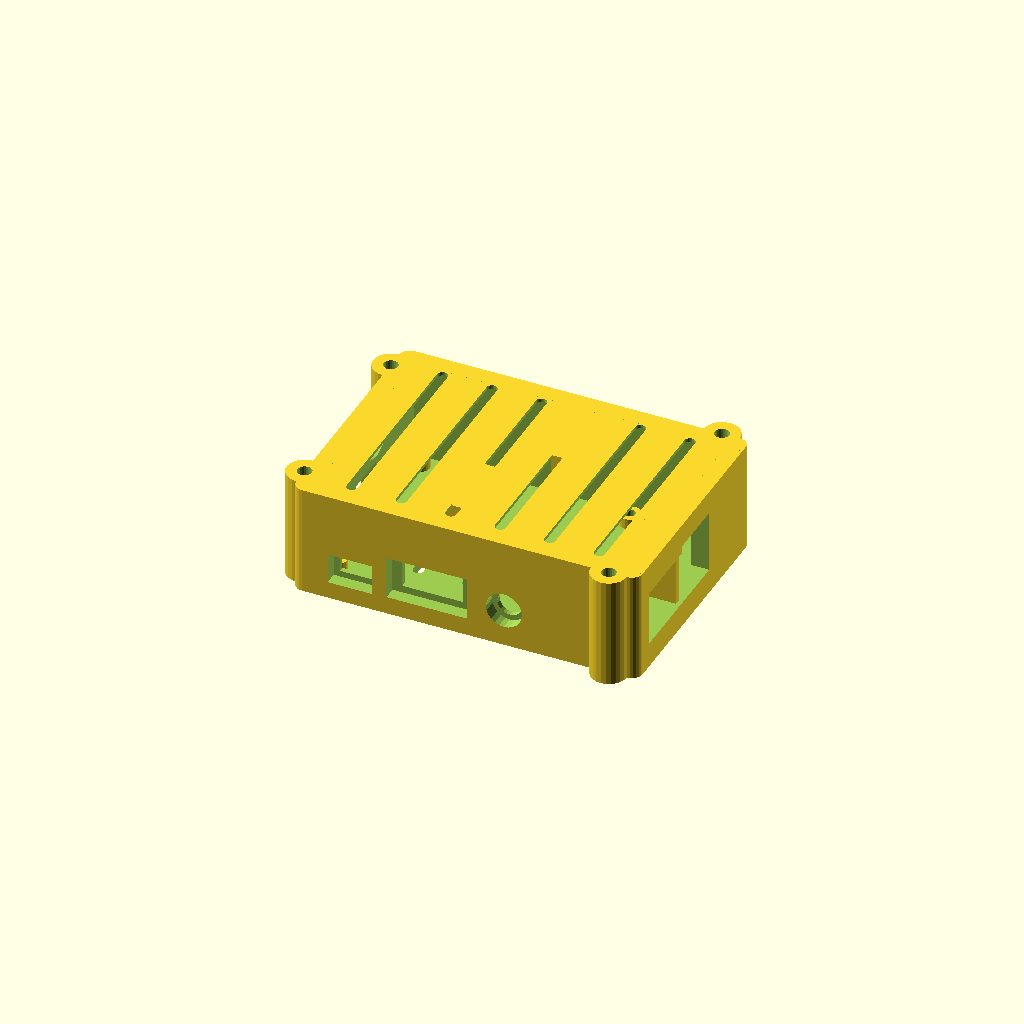
Cell 1 — every parameter at its default value.
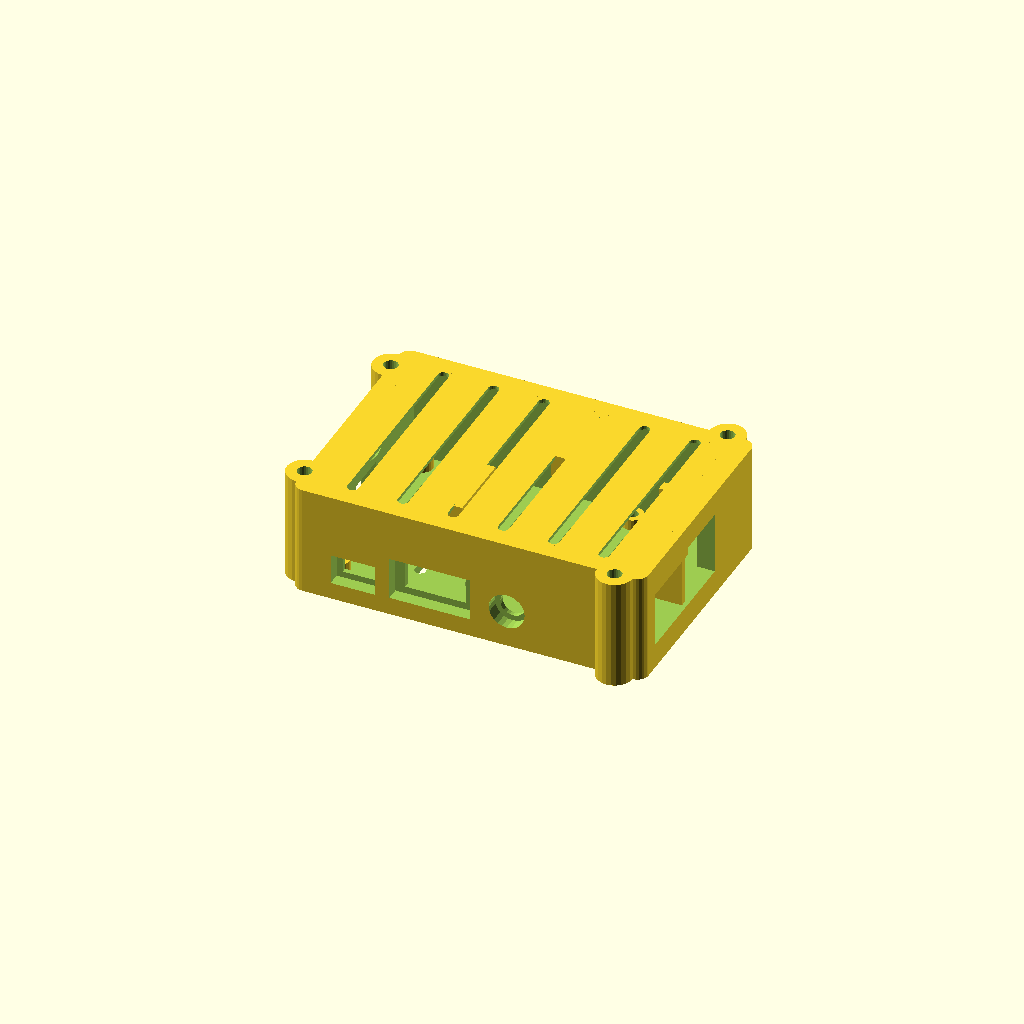
Cell 2 — gnBoardMarginW set to 1.6, the other parameters unchanged.
All cells are drawn from one camera (rotation 55°, 0°, 25°, orthographic, colour scheme Cornfield), so only the parameter changes between them.
The OpenSCAD source (packapaw_core.scad):
///////////////////////////////////////////////////////////////////////////////
//
// Core definitions and geometries of the Pack-A-PAW
//
// $Id: packapaw_core.scad 3428 2015-12-02 18:09:21Z rollingcircle $
// $URL: https://rollingcircle.unfuddle.com/svn/rollingcircle_apps/RepRap/Raspberry_Pi_B+/packapaw/packapaw_core.scad $
//
// See https://grabcad.com/library/raspberry-pi-model-b-2
//

//
// The margin between enclosure and Pi board - adjust for specific printers
//
gnBoardMarginW      = 0.8;
gnBoardMarginH      = 0.8;


gnPiBoardW          = 85.0;
gnPiBoardH          = 56.0;

gnFloorT            = 3.0;
gnWallT             = 5.0;
gnCornerR           = 3.0;

gnPiBoardX          = gnWallT + gnBoardMarginW;
gnPiBoardY          = gnWallT + gnBoardMarginH;

//
// Tolerances
//
gnMargin            = 0.1;
gnMargin2           = gnMargin * 2.0;

//
// DVB unit
//
// http://www.ebay.co.uk/itm/Digital-Freeview-USB-DVB-T-HDTV-TV-Dongle-Tuner-Recorder-Receiver-Laptop-PC-Uk-/271430040547?hash=item3f327dbbe3:g:PC0AAOSwNSxVBnvz
//
gnDvbVoidR          = 12.0 / 2.0;  // Measured
gnDvbVoidY          = 20.0;
gnDvbVoidZ          = 23.0;
gnDvbClampX         = 36.0;
gnDvbClampH         = 20.0;
gnDvbClampW         = 7.0;
gnDvbClampD         = 8.0;
gnDvbClampVoidH     = 12.55;
gnDvbClampVoidW     = gnDvbClampW + gnMargin2;
gnDvbClampVoidD     = 3.0;




//
// Standoffs
//
gnStandoffD         = 3.0;
gnStandoffOuterR    = 3.0;
gnStandoffInnerR    = 1.5;
gnStandoffX_1       = gnPiBoardX + 2.5; // Adjusted
gnStandoffY_1       = gnPiBoardY + 3.5;
gnStandoffX_2       = gnPiBoardX + 2.5;
gnStandoffY_2       = gnPiBoardY + 3.5 + 49.5;
gnStandoffX_3       = gnPiBoardX + 3.5 + 58.0;
gnStandoffY_3       = gnPiBoardY + 3.5 + 49.0;
gnStandoffX_4       = gnPiBoardX + 3.5 + 58.0;
gnStandoffY_4       = gnPiBoardY + 3.5;

gnPiBoardZ          = gnFloorT + gnStandoffD;

gnTopD              = 25; //10.56 + gnPiBoardZ; // Base of board to flat upper edge of USB

gnInnerVoidT        = 1.5;

//
// LED void
//
gnLedVoidCentreY    = 46.50; // Pi-relative
gnLedVoidH          = 4.0;
gnLedVoidD          = 4.0;
gnLedVoidZ          = gnFloorT + gnStandoffD;

//
// SD card void
//
gnSDVoidCentreY     = 28.0;  // Pi-relative
gnSDVoidH_O         = 16.0;
gnSDVoidD_O         = 16.0;
gnSDVoidD_I         = 12.0;
gnSDVoidH_I         = 12.0;
gnSDVoidCentreZ     = gnFloorT + (gnSDVoidD_O / 2.0) - 2.0;

//
// USB power void
//
gnPwrVoidCentreX    = 10.6; // Pi-relative
gnPwrVoidCentreZ    = 3.0;  // Pi-relative
gnPwrVoidW_O        = 12.5;
gnPwrVoidD_O        = 8.5;
gnPwrVoidW_I        = 9.0;
gnPwrVoidD_I        = 5.0;

//
// HDMI void
//
gnHdmiVoidCentreX   = 32.0; // Pi-relative
gnHdmiVoidCentreZ   = 5.0;  // Pi-relative
gnHdmiVoidW_O       = 22.5;
gnHdmiVoidD_O       = 12.0;
gnHdmiVoidW_I       = 17.0;
gnHdmiVoidD_I       = 8.0;

//
// Composite void
//
gnCompVoidCentreX   = 53.5; // Pi-relative
gnCompVoidCentreZ   = 4.5;  // Pi-relative
gnCompVoidR_O       = 5.0;
gnCompVoidR_I       = 3.5;

//
// Base vents
//
gnBaseVentW         = 3.0;
lnBaseVentH         = gnPiBoardH / 2.0;
gnBaseVentCount     = 6;

//
// Mid level
//
gnMidLevelD         = 1.0;
gnMidVentW          = 3.0;
gnMidVentH          = gnPiBoardH / 2.0;
gnMidVentCount      = 6;

gnCylFunc           = 24;

//
// Overall dimensions
//
gnCoreW             = gnPiBoardW + (2 * gnBoardMarginW) + (2 * gnWallT);
gnCoreH             = gnPiBoardH + (2 * gnBoardMarginH) + (2 * gnWallT);
gnCoreD             = gnFloorT + gnStandoffD + gnTopD;

//
// Slices
//
gbBaseSliceZ            = 14.99;
gnLowerMidSliceZ        = gnFloorT + gnStandoffD + gnTopD;



//
// Ethernet void
//
gnEthVoidCentreY    = 12.5; // Pi-relative
gnEthVoidCentreZ    = 8.7;   // Pi-relative
gnEthVoidH          = 22.5;
gnEthVoidD          = 15.4;

//
// USB voids
//
gnUsb1VoidCentreY   = 29.0; // Pi-relative
gnUsb2VoidCentreY   = 47.0; // Pi-relative
gnUsbVoidCentreZ    = 9.75; // Pi-relative
gnUsbVoidH          = 16.0;
gnUsbVoidD          = 17.5;

gbUsb2Void          = false;

//
// USB pillars
//
gnUsb1PillarY       = 24.0;
gnUsb2PillarY       = 41.5;
gnUsbPillarWa       = 10.0;
gnUsbPillarWb       = gnCoreW;
gnUsbPillarH        = 1.8;
gnUsbPillarZ        = gnFloorT + gnStandoffD + 3.0;

// 
// Bolt Pillars
//
gnBoltPillarInnerR  = 2.0;
gnBoltPillarOuterR  = 5.0;
gnBoltPillarTaperZ1 = 2.0;
gnBoltPillarTaperZ2 = 10.0;
gnBoltPillarInset   = gnCornerR + gnBoltPillarOuterR; 


// ARF Antenna void
gnArfVoidInnerR     = 3.3;
gnArfVoidOuterR     = 6.5;
gnArfVoidY          = 40.0;
gnArfVoidZ          = 23.0;

//
// GPS unit
//
// http://www.ebay.co.uk/itm/USB-GPS-Receiver-VK-172-Ublox7-Fast-10Hz-GPS-Glonass-RasPi-Win-7-8-CE-Linux-/252080341676?hash=item3ab128c2ac:g:foMAAOSwd0BV6Y6t
//
gnGpsClampX         = 53.5; // 54.3
gnGpsClampMidY      = 51.7;
gnGpsClampH         = 22.0;
gnGpsClampW         = 7.0;
gnGpsClampD         = 6.5;
gnGpsClampVoidH     = 12.45;
gnGpsClampVoidW     = gnGpsClampW + gnMargin2;
gnGpsClampVoidD     = 4.0;
gnGpsClampLipW      = 3.0;
gnGpsClampLipH      = 21.0;
gnGpsClampLipD      = 4.5;
gnGpsClampLipX      = 89.0;
gnGpsClampLipY      = 41.85;
gnGpsClampLipZ      = gnLowerMidSliceZ - gnGpsClampLipD;
gnGpsClampEdgeW     = 10.0;
gnGpsClampEdgeH     = 3.0;
gnGpsClampEdgeD     = 6.0;
gnGpsClampEdgeX     = 84.4;
gnGpsClampEdgeY     = 38.85;
gnGpsClampEdgeZ     = gnLowerMidSliceZ - gnGpsClampEdgeD;





///////////////////////////////////////////////////////////////////////////////



//
// Dvb Clamp
//
module papDvbClamp()
{
  //#
  translate( [ gnDvbClampX
             , gnDvbVoidY - (gnDvbClampH / 2.0)
             , gnLowerMidSliceZ - gnDvbClampD
             ]
           )
  {
    difference()
    {
      cube( [ gnDvbClampW
            , gnDvbClampH
            , gnDvbClampD
            ]
          );
      
      translate( [ -gnMargin
                 , (gnDvbClampH - gnDvbClampVoidH) / 2.0
                 , -gnMargin
                 ]
               )
      {    
        cube( [ gnDvbClampVoidW
              , gnDvbClampVoidH
              , gnDvbClampVoidD
              ]
            );
      }
    }
  }
}

//
// Gps Clamp
//
module papGpsClamp()
{
  //#
  union()
  {
    translate( [ gnGpsClampX
               , gnGpsClampMidY - (gnGpsClampH / 2.0)
               , gnLowerMidSliceZ - gnGpsClampD
               ]
             )
    {
      difference()
      {
        cube( [ gnGpsClampW
              , gnGpsClampH
              , gnGpsClampD
              ]
            );
        
        translate( [ -gnMargin
                   , (gnGpsClampH - gnGpsClampVoidH) / 2.0
                   , -gnMargin
                   ]
                 )
        {    
          cube( [ gnGpsClampVoidW
                , gnGpsClampVoidH
                , gnGpsClampVoidD
                ]
              );
        }
      }
    }
    
    //
    //
    // Lip and edge    
    //#
    translate( [ gnGpsClampLipX
               , gnGpsClampLipY
               , gnGpsClampLipZ
               ]
             )
    {
      cube( [ gnGpsClampLipW
            , gnGpsClampLipH
            , gnGpsClampLipD
            ]
          ); 
    }
    
    //#
    translate( [ gnGpsClampEdgeX
               , gnGpsClampEdgeY
               , gnGpsClampEdgeZ
               ]
             )
    {
      cube( [ gnGpsClampEdgeW
            , gnGpsClampEdgeH
            , gnGpsClampEdgeD
            ]
          ); 
    }
  }
}

//
// Dvb void
//
module papDvbVoid()
{
  translate( [ -gnMargin
             , gnDvbVoidY
             , gnDvbVoidZ
             ]    
           )
  {
    rotate( [ 0.0
            , 90.0
            , 0.0
            ]
          )
    {
      //#
      cylinder( r   = gnDvbVoidR
              , h   = gnWallT + gnMargin2
              , $fn = gnCylFunc
              );       
    }
  }
}

//
// Arf void
//
module papArfVoid()
{
  translate( [ -gnMargin
             , gnArfVoidY
             , gnArfVoidZ
             ]    
           )
  {
    rotate( [ 0.0
            , 90.0
            , 0.0
            ]
          )
    {
      //#
      union()
      {
        cylinder( r   = gnArfVoidInnerR
                , h   = gnWallT + gnMargin2
                , $fn = gnCylFunc
                );
        
        translate( [ 0.0
                   , 0.0
                   , 1.5
                   ]
                 )
        {       
          cylinder( r   = gnArfVoidOuterR
                  , h   = gnWallT + gnMargin2 - 1.5
                  , $fn = gnCylFunc
                  );
                  
        }      
      } 
    }
  
  }
}

//
// Bolt pillar
//
module papBoltPillar(anX, anY)
{
  translate( [ anX
             , anY
             , 0
             ]
           )
  {
    cylinder( r = gnBoltPillarOuterR
            , h = gnCoreD
            , $fn = gnCylFunc
            );
  }  
}

//
// Bolt pillar void
//
module papBoltPillarVoid(anX, anY)
{
  
  //gnBoltPillarTaperZ1 = 2.0;
  //gnBoltPillarTaperZ2 = 10.0;
  //#
  union()
  {
    translate( [ anX
               , anY
               , gnBoltPillarTaperZ1
               ]
             )
    {
      cylinder( r1  = 0.0
              , r2  = gnBoltPillarInnerR
              , h   = gnBoltPillarTaperZ2 - gnBoltPillarTaperZ1 // gnCoreD + gnMargin2
              , $fn = gnCylFunc
              );
    }
    
    translate( [ anX
               , anY
               , gnBoltPillarTaperZ2 - gnMargin
               ]
             )
    {
      cylinder( r = gnBoltPillarInnerR
              , h = gnCoreD + gnMargin2
              , $fn = gnCylFunc
              );
    }
  
  } 
}

//
// USB void
//
module papUsbVoid(anCentreY)
{
  translate( [ gnPiBoardX + gnPiBoardW + gnBoardMarginW - gnMargin
             , gnPiBoardY + anCentreY - (gnUsbVoidH / 2.0)
             , gnPiBoardZ + gnUsbVoidCentreZ - ( gnUsbVoidD / 2.0)
             ]
           )
  {
    cube( [ gnWallT + gnMargin2
          , gnUsbVoidH
          , gnUsbVoidD
          ]
        );
  }  
}

//
// USB side pillar
//
module papUsbPillar(anY)
{
  union()
  {
    translate( [ gnCoreW - gnUsbPillarWa
               , anY - (gnUsbPillarH / 2.0)
               , gnUsbPillarZ
               ]
             )
    {
      cube( [ gnUsbPillarWa
            , gnUsbPillarH
            , gnLowerMidSliceZ - gnUsbPillarZ 
            ]  
          );
    }      
  }
}


//
// Ethernet void
//
module papEthVoid()
{
    translate( [ gnPiBoardX + gnPiBoardW + gnBoardMarginW - gnMargin
               , gnPiBoardY + gnEthVoidCentreY - (gnEthVoidH / 2.0)
               , gnPiBoardZ + gnEthVoidCentreZ - ( gnEthVoidD / 2.0)
               ]
             )
    {
      cube( [ gnWallT + gnMargin2
            , gnEthVoidH
            , gnEthVoidD
            ]
          );
    }  
}

//
// Base Vents
//
module papBaseVent(anX, anZ, anVentProp)
{
  lnBaseVentH = gnCoreH * anVentProp;
  
  translate( [ anX
             , (gnCoreH - lnBaseVentH) / 2.0
             , -gnMargin + anZ
             ]
           )
  {
    union()
    {
      cylinder ( r   = gnBaseVentW / 2.0
               , h   = gnFloorT + gnMargin2
               , $fn = gnCylFunc
               );
      
      translate( [ 0.0
                 , lnBaseVentH
                 , 0.0
                 ]
               )
      {         
      cylinder ( r   = gnBaseVentW / 2.0
               , h   = gnFloorT + gnMargin2
               , $fn = gnCylFunc
               );
      }
      
      translate( [ -gnBaseVentW / 2.0
                 , 0.0
                 , 0.0
                 ]
               )
      {
        cube( [ gnBaseVentW
              , lnBaseVentH
              , gnFloorT + gnMargin2
              ]
            );
      }
    }
  }
}

//
// Corner void
//
module papCornerVoid(anX, anY)
{
  translate( [ anX
             , anY
             , -gnMargin
             ]
           )
  {
    cube( [ gnCornerR
          , gnCornerR
          , gnCoreD + gnMargin2
          ]
        );
  }
}

//
// Corner curve
//
module papCorner(anX, anY)
{
  translate( [ anX
             , anY
             , 0
             ]
           )
  {
    cylinder( r = gnCornerR
            , h = gnCoreD
            , $fn = gnCylFunc
            );
  }
}

//
// Composite void
//
module papCompVoid()
{
    translate( [ gnPiBoardX + gnCompVoidCentreX
               , -gnMargin
               , gnPiBoardZ + gnCompVoidCentreZ
               ]
             )
  {
    rotate( [ -90.0
            , 0.0
            , 0.0
            ]
          )
    {
      union()
      {
        cylinder( r   = gnCompVoidR_O
                , h   = gnWallT + gnMargin2 - gnInnerVoidT
                , $fn = gnCylFunc
                );
                
        cylinder( r   = gnCompVoidR_I
                , h   = gnWallT + gnMargin2
                , $fn = gnCylFunc
                );
      }
    }
  }
}

//
// HDMI void
//
module papHdmiVoid()
{
  union()
  {
    translate( [ gnPiBoardX + gnHdmiVoidCentreX - ( gnHdmiVoidW_O / 2.0)
               , -gnMargin
               , gnPiBoardZ + gnHdmiVoidCentreZ - ( gnHdmiVoidD_O / 2.0)
               ]
             )
    {
      cube( [ gnHdmiVoidW_O
            , gnWallT + gnMargin2 - gnInnerVoidT
            , gnHdmiVoidD_O
            ]
          );
    }
    
    translate( [ gnPiBoardX + gnHdmiVoidCentreX - ( gnHdmiVoidW_I / 2.0)
               , -gnMargin
               , gnPiBoardZ + gnHdmiVoidCentreZ - ( gnHdmiVoidD_I / 2.0)
               ]
             )
    {
      cube( [ gnHdmiVoidW_I
            , gnWallT + gnMargin2
            , gnHdmiVoidD_I
            ]
          );
    }
  }
}


//
// USB power void
//
module papPwrVoid()
{
  union()
  {
    translate( [ gnPiBoardX + gnPwrVoidCentreX - ( gnPwrVoidW_O / 2.0)
               , -gnMargin
               , gnPiBoardZ + gnPwrVoidCentreZ - ( gnPwrVoidD_O / 2.0)
               ]
             )
    {
      cube( [ gnPwrVoidW_O
            , gnWallT + gnMargin2 - gnInnerVoidT
            , gnPwrVoidD_O
            ]
          );
    }
    
    translate( [ gnPiBoardX + gnPwrVoidCentreX - ( gnPwrVoidW_I / 2.0)
               , -gnMargin
               , gnPiBoardZ + gnPwrVoidCentreZ - ( gnPwrVoidD_I / 2.0)
               ]
             )
    {
      cube( [ gnPwrVoidW_I
            , gnWallT + gnMargin2
            , gnPwrVoidD_I
            ]
          );
    }
  }
}


//
// SD card void
//
module papSDvoid()
{
  union()
  {
    translate( [ -gnMargin
               , gnSDVoidCentreY - ( gnSDVoidH_O / 2) + gnPiBoardY
               , gnSDVoidCentreZ - (gnSDVoidD_O / 2.0)
               ]
             )
    {
      cube( [ gnWallT + gnMargin2 - gnInnerVoidT
            , gnSDVoidH_O
            , gnSDVoidD_O
            ]
          );
    }
    //#
    translate( [ -gnMargin
               , gnSDVoidCentreY - ( gnSDVoidH_I / 2) + gnPiBoardY
               , gnSDVoidCentreZ - (gnSDVoidD_I / 2.0)
               ]
             )
    {
      cube( [ gnWallT + gnMargin2
            , gnSDVoidH_I
            , gnSDVoidD_I
            ]
          );
    }
  
  }
}

//
// LED void
//
module papLedVoid()
{
  translate( [ -gnMargin
             , gnLedVoidCentreY - ( gnLedVoidH / 2) + gnPiBoardY
             , gnLedVoidZ
             ]
           )
  {
    cube( [ gnWallT + gnMargin2
          , gnLedVoidH
          , gnLedVoidD
          ]
        );
  }
}

//
// Standoffs from floor
//
module papStandoff(anX, anY)
{
  translate( [ anX
             , anY
             , gnFloorT
             ]
           )
  {
    difference()
    {
      cylinder( r   = gnStandoffOuterR
              , h   = gnStandoffD
              , $fn = gnCylFunc
              );
  
      cylinder( r   = gnStandoffInnerR
              , h   = gnStandoffD + gnMargin
              , $fn = gnCylFunc
              );            
      
    }
  }
}

//
// Mid level
//
module papUpperFloor()
{
  difference()
  {
    translate( [ gnWallT - gnMargin
               , gnWallT - gnMargin
               , gnLowerMidSliceZ - gnMidLevelD //+ gnFloorT + gnStandoffD - 
               ]
             )
    {
      cube( [ gnCoreW - ( 2.0 * gnWallT) + gnMargin
            , gnCoreH - ( 2.0 * gnWallT) + gnMargin
            , gnMidLevelD
            ]
          );   
    }
    
    for (lnIdx = [1:gnBaseVentCount])
    {
      papBaseVent( (gnCoreW / (gnBaseVentCount + 1)) * lnIdx, gnLowerMidSliceZ - gnMidLevelD, 0.8);
    }
  
  }
}


//
// The core module, including port voids
//
module papCore()
{
  union() // Shell plus Standoffs
  {
    difference() // Outer shell / Inner Void / 
    {
      union()
      {
        difference()
        {
          // Outer shell
          cube( [ gnCoreW
                , gnCoreH
                , gnCoreD
                ]
              );
              
          // Corner voids
          papCornerVoid(-gnMargin, -gnMargin);
          papCornerVoid(gnCoreW -gnCornerR + gnMargin, -gnMargin);
          papCornerVoid(gnCoreW -gnCornerR + gnMargin, gnCoreH -gnCornerR + gnMargin);
          papCornerVoid(-gnMargin, gnCoreH -gnCornerR + gnMargin);
        }
            
        // Corners
        papCorner(gnCornerR, gnCornerR);
        papCorner(gnCoreW - gnCornerR, gnCornerR);
        papCorner(gnCoreW - gnCornerR, gnCoreH - gnCornerR);
        papCorner(gnCornerR, gnCoreH - gnCornerR);
        
        //  Bolt pillars
        papBoltPillar(0.0, gnBoltPillarInset);
        papBoltPillar(0.0, gnCoreH - gnBoltPillarInset);
        papBoltPillar(gnCoreW - gnBoltPillarInset, 0.0);
        papBoltPillar(gnCoreW - gnBoltPillarInset, gnCoreH);    
      }

      // Inner void
      translate( [ gnWallT
                 , gnWallT
                 , gnFloorT
                 ]
               )
      {
        cube( [ gnPiBoardW + (gnBoardMarginW * 2.0)
              , gnPiBoardH + (gnBoardMarginH * 2.0)
              , gnCoreD
              ]
            );
      }
      
      // LED void
      papLedVoid();
      
      // SD void
      papSDvoid();
      
      // USB Power void
      papPwrVoid();
      
      // HDMI void
      papHdmiVoid();
      
      // Composite void
      papCompVoid();
      
      // Base vents
      for (lnIdx = [1:gnBaseVentCount])
      {
        papBaseVent( (gnCoreW / (gnBaseVentCount + 1)) * lnIdx, 0, 0.5);
      }
      
      // Ethernet void
      papEthVoid();
      
      // USB void
      papUsbVoid(gnUsb1VoidCentreY);
      
      if (gbUsb2Void)
      {
        papUsbVoid(gnUsb2VoidCentreY);
      }
      
      // Bolt voids
      papBoltPillarVoid(0.0, gnBoltPillarInset);
      papBoltPillarVoid(0.0, gnCoreH - gnBoltPillarInset);
      papBoltPillarVoid(gnCoreW - gnBoltPillarInset, 0.0);
      papBoltPillarVoid(gnCoreW - gnBoltPillarInset, gnCoreH);
      
      // ARF void
      papArfVoid();
      
      // DVB void
      papDvbVoid();
      

         
    } // Outer shell / Inner Void
    
    // Standoffs
    papStandoff(gnStandoffX_1, gnStandoffY_1);
    papStandoff(gnStandoffX_2, gnStandoffY_2);
    papStandoff(gnStandoffX_3, gnStandoffY_3);
    papStandoff(gnStandoffX_4, gnStandoffY_4);
    
    papDvbClamp();
    
    papGpsClamp();
    
    papUpperFloor();

    
    
  } // Shell plus Standoffs
}

//
// GrabCAD PI design, referenced to bottom left.
//
module papReferenceBoard()
{
  #
  translate( [ 159.1 + gnPiBoardX
             , 27.05 + gnPiBoardY
             , gnPiBoardZ
             ]
           )
  {
    import("STL_raspberrypi_b_+_(assembly).STL");
  }
}

module papSlice(anLowZ, anHighZ)
{
  difference()
  {
    papCore();
    
    translate( [ -gnMargin - gnBoltPillarOuterR
               , -gnMargin - gnBoltPillarOuterR
               , anHighZ
               ]
             )
    {
      //#
      cube( [ gnCoreW + gnMargin2 + (gnBoltPillarOuterR * 2.0)
            , gnCoreH + gnMargin2 + (gnBoltPillarOuterR * 2.0)
            , gnCoreD + gnMargin2 
            ]
          );
    }
    
    translate( [ -gnMargin - gnBoltPillarOuterR
               , -gnMargin - gnBoltPillarOuterR
               , anLowZ - gnCoreD - gnMargin2
               ]
             )
    {
      //#
      cube( [ gnCoreW + gnMargin2 + (gnBoltPillarOuterR * 2.0)
            , gnCoreH + gnMargin2 + (gnBoltPillarOuterR * 2.0)
            , gnCoreD + gnMargin2 
            ]
          );
    }
  }
}

module papBase()
{
  papSlice(0, gbBaseSliceZ);
}

module papTop()
{
  union()
  {
    papSlice(gbBaseSliceZ, gnLowerMidSliceZ);
    
    // USB pillars
    /*
    papUsbPillar(gnUsb1PillarY);
    
    if (gbUsb2Void)
    {
      papUsbPillar(gnUsb2PillarY);
    }
    */
  }
}

union()
{
  papCore();
  
  // USB pillars
  papUsbPillar(gnUsb1PillarY);
  
  if (gbUsb2Void)
  {
    papUsbPillar(gnUsb2PillarY);
  }
  
  //papReferenceBoard();
}

// $Id: packapaw_core.scad 3428 2015-12-02 18:09:21Z rollingcircle $
///////////////////////////////////////////////////////////////////////////////
Parameter table extracted from the source (name, type, default, range or options):
gnBoardMarginW: number, default 0.8
gnBoardMarginH: number, default 0.8
gnPiBoardW: number, default 85
gnPiBoardH: number, default 56
gnFloorT: number, default 3
gnWallT: number, default 5
gnCornerR: number, default 3
gnMargin: number, default 0.1
gnDvbVoidY: number, default 20
gnDvbVoidZ: number, default 23
gnDvbClampX: number, default 36
gnDvbClampH: number, default 20
gnDvbClampW: number, default 7
gnDvbClampD: number, default 8
gnDvbClampVoidH: number, default 12.55
gnDvbClampVoidD: number, default 3
gnStandoffD: number, default 3
gnStandoffOuterR: number, default 3
gnStandoffInnerR: number, default 1.5
gnTopD: number, default 25
gnInnerVoidT: number, default 1.5
gnLedVoidCentreY: number, default 46.5
gnLedVoidH: number, default 4
gnLedVoidD: number, default 4
gnSDVoidCentreY: number, default 28
gnSDVoidH_O: number, default 16
gnSDVoidD_O: number, default 16
gnSDVoidD_I: number, default 12
gnSDVoidH_I: number, default 12
gnPwrVoidCentreX: number, default 10.6
gnPwrVoidCentreZ: number, default 3
gnPwrVoidW_O: number, default 12.5
gnPwrVoidD_O: number, default 8.5
gnPwrVoidW_I: number, default 9
gnPwrVoidD_I: number, default 5
gnHdmiVoidCentreX: number, default 32
gnHdmiVoidCentreZ: number, default 5
gnHdmiVoidW_O: number, default 22.5
gnHdmiVoidD_O: number, default 12
gnHdmiVoidW_I: number, default 17
gnHdmiVoidD_I: number, default 8
gnCompVoidCentreX: number, default 53.5
gnCompVoidCentreZ: number, default 4.5
gnCompVoidR_O: number, default 5
gnCompVoidR_I: number, default 3.5
gnBaseVentW: number, default 3
gnBaseVentCount: number, default 6
gnMidLevelD: number, default 1
gnMidVentW: number, default 3
gnMidVentCount: number, default 6
gnCylFunc: number, default 24
gbBaseSliceZ: number, default 14.99
gnEthVoidCentreY: number, default 12.5
gnEthVoidCentreZ: number, default 8.7
gnEthVoidH: number, default 22.5
gnEthVoidD: number, default 15.4
gnUsb1VoidCentreY: number, default 29
gnUsb2VoidCentreY: number, default 47
gnUsbVoidCentreZ: number, default 9.75
gnUsbVoidH: number, default 16
gnUsbVoidD: number, default 17.5
gbUsb2Void: bool, default false
gnUsb1PillarY: number, default 24
gnUsb2PillarY: number, default 41.5
